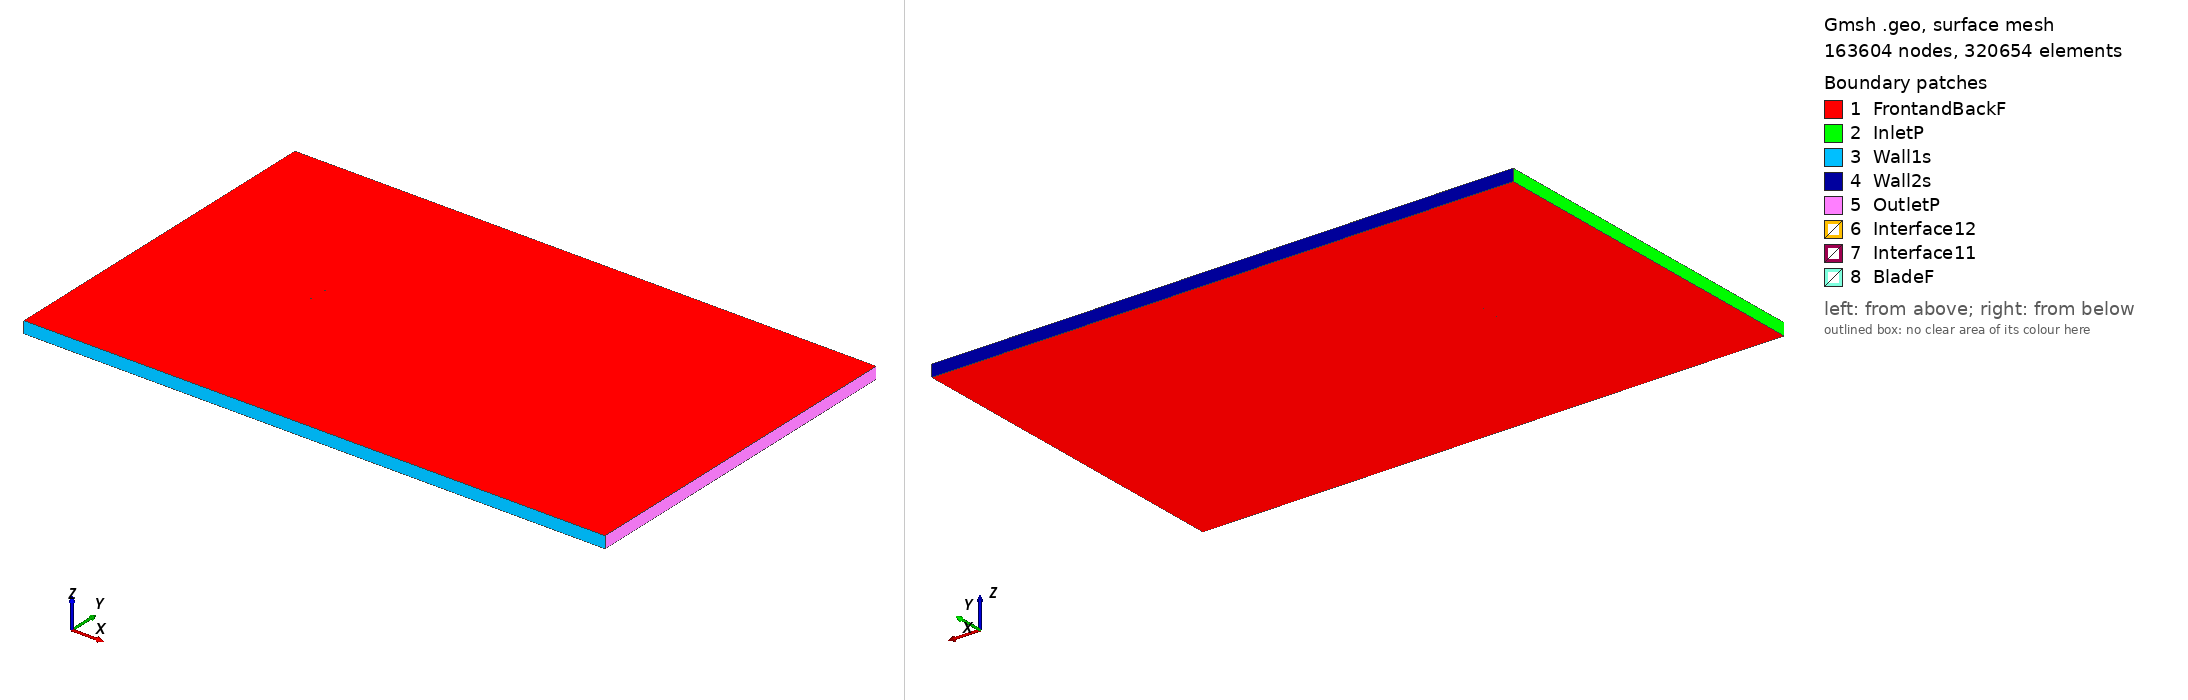

Gmsh geometry script, surface-meshed: 163604 nodes, 320654 surface elements. Boundary patches (legend numbers): 1 FrontandBackF, 2 InletP, 3 Wall1s, 4 Wall2s, 5 OutletP, 6 Interface12, 7 Interface11, 8 BladeF. Left view from above one corner, right view from below the opposite corner. Legend entries are the model's physical surfaces. The drawing asked Gmsh for element sizes between 1% and 20% of the model's largest extent; the script's own settings can give other sizes.

=== e403_tsr_-1.1385_aoa_1.8851.geo (drawn) ===
SetFactory("OpenCASCADE");

Point(1) = {0.075039, 0.735092, 0, 1.0};
Point(2) = {0.071746, 0.736346, 0, 1.0};
Point(3) = {0.067322, 0.737956, 0, 1.0};
Point(4) = {0.062376, 0.739665, 0, 1.0};
Point(5) = {0.056983, 0.741356, 0, 1.0};
Point(6) = {0.051141, 0.742942, 0, 1.0};
Point(7) = {0.044867, 0.744392, 0, 1.0};
Point(8) = {0.038195, 0.745685, 0, 1.0};
Point(9) = {0.031168, 0.746809, 0, 1.0};
Point(10) = {0.023841, 0.747762, 0, 1.0};
Point(11) = {0.016282, 0.748549, 0, 1.0};
Point(12) = {0.008577, 0.749171, 0, 1.0};
Point(13) = {0.000805, 0.749621, 0, 1.0};
Point(14) = {-0.006948, 0.749899, 0, 1.0};
Point(15) = {-0.014599, 0.750000, 0, 1.0};
Point(16) = {-0.022065, 0.749921, 0, 1.0};
Point(17) = {-0.029267, 0.749660, 0, 1.0};
Point(18) = {-0.036134, 0.749212, 0, 1.0};
Point(19) = {-0.042604, 0.748577, 0, 1.0};
Point(20) = {-0.048616, 0.747772, 0, 1.0};
Point(21) = {-0.054112, 0.746802, 0, 1.0};
Point(22) = {-0.059051, 0.745685, 0, 1.0};
Point(23) = {-0.063389, 0.744448, 0, 1.0};
Point(24) = {-0.067082, 0.743110, 0, 1.0};
Point(25) = {-0.070115, 0.741705, 0, 1.0};
Point(26) = {-0.072455, 0.740284, 0, 1.0};
Point(27) = {-0.074078, 0.738896, 0, 1.0};
Point(28) = {-0.074959, 0.737618, 0, 1.0};
Point(29) = {-0.074908, 0.736542, 0, 1.0};
Point(30) = {-0.073842, 0.735521, 0, 1.0};
Point(31) = {-0.071896, 0.734431, 0, 1.0};
Point(32) = {-0.069140, 0.733324, 0, 1.0};
Point(33) = {-0.065618, 0.732232, 0, 1.0};
Point(34) = {-0.061373, 0.731179, 0, 1.0};
Point(35) = {-0.056458, 0.730174, 0, 1.0};
Point(36) = {-0.050939, 0.729238, 0, 1.0};
Point(37) = {-0.044881, 0.728391, 0, 1.0};
Point(38) = {-0.038359, 0.727650, 0, 1.0};
Point(39) = {-0.031452, 0.727042, 0, 1.0};
Point(40) = {-0.024242, 0.726590, 0, 1.0};
Point(41) = {-0.016813, 0.726329, 0, 1.0};
Point(42) = {-0.009231, 0.726313, 0, 1.0};
Point(43) = {-0.001541, 0.726578, 0, 1.0};
Point(44) = {0.006237, 0.727158, 0, 1.0};
Point(45) = {0.014110, 0.728046, 0, 1.0};
Point(46) = {0.022091, 0.729205, 0, 1.0};
Point(47) = {0.030206, 0.730509, 0, 1.0};
Point(48) = {0.038385, 0.731758, 0, 1.0};
Point(49) = {0.046441, 0.732795, 0, 1.0};
Point(50) = {0.054172, 0.733536, 0, 1.0};
Point(51) = {0.061373, 0.733934, 0, 1.0};
Point(52) = {0.067842, 0.733984, 0, 1.0};
Point(53) = {0.073390, 0.733705, 0, 1.0};
Point(54) = {0.074988, 0.733550, 0, 1.0};
Point(55) = {-0.075039, -0.735092, 0, 1.0};
Point(56) = {-0.071746, -0.736346, 0, 1.0};
Point(57) = {-0.067322, -0.737956, 0, 1.0};
Point(58) = {-0.062376, -0.739665, 0, 1.0};
Point(59) = {-0.056983, -0.741356, 0, 1.0};
Point(60) = {-0.051141, -0.742942, 0, 1.0};
Point(61) = {-0.044867, -0.744392, 0, 1.0};
Point(62) = {-0.038195, -0.745685, 0, 1.0};
Point(63) = {-0.031168, -0.746809, 0, 1.0};
Point(64) = {-0.023841, -0.747762, 0, 1.0};
Point(65) = {-0.016282, -0.748549, 0, 1.0};
Point(66) = {-0.008577, -0.749171, 0, 1.0};
Point(67) = {-0.000805, -0.749621, 0, 1.0};
Point(68) = {0.006948, -0.749899, 0, 1.0};
Point(69) = {0.014599, -0.750000, 0, 1.0};
Point(70) = {0.022065, -0.749921, 0, 1.0};
Point(71) = {0.029267, -0.749660, 0, 1.0};
Point(72) = {0.036134, -0.749212, 0, 1.0};
Point(73) = {0.042604, -0.748577, 0, 1.0};
Point(74) = {0.048616, -0.747772, 0, 1.0};
Point(75) = {0.054112, -0.746802, 0, 1.0};
Point(76) = {0.059051, -0.745685, 0, 1.0};
Point(77) = {0.063389, -0.744448, 0, 1.0};
Point(78) = {0.067082, -0.743110, 0, 1.0};
Point(79) = {0.070115, -0.741705, 0, 1.0};
Point(80) = {0.072455, -0.740284, 0, 1.0};
Point(81) = {0.074078, -0.738896, 0, 1.0};
Point(82) = {0.074959, -0.737618, 0, 1.0};
Point(83) = {0.074908, -0.736542, 0, 1.0};
Point(84) = {0.073842, -0.735521, 0, 1.0};
Point(85) = {0.071896, -0.734431, 0, 1.0};
Point(86) = {0.069140, -0.733324, 0, 1.0};
Point(87) = {0.065618, -0.732232, 0, 1.0};
Point(88) = {0.061373, -0.731179, 0, 1.0};
Point(89) = {0.056458, -0.730174, 0, 1.0};
Point(90) = {0.050939, -0.729238, 0, 1.0};
Point(91) = {0.044881, -0.728391, 0, 1.0};
Point(92) = {0.038359, -0.727650, 0, 1.0};
Point(93) = {0.031452, -0.727042, 0, 1.0};
Point(94) = {0.024242, -0.726590, 0, 1.0};
Point(95) = {0.016813, -0.726329, 0, 1.0};
Point(96) = {0.009231, -0.726313, 0, 1.0};
Point(97) = {0.001541, -0.726578, 0, 1.0};
Point(98) = {-0.006237, -0.727158, 0, 1.0};
Point(99) = {-0.014110, -0.728046, 0, 1.0};
Point(100) = {-0.022091, -0.729205, 0, 1.0};
Point(101) = {-0.030206, -0.730509, 0, 1.0};
Point(102) = {-0.038385, -0.731758, 0, 1.0};
Point(103) = {-0.046441, -0.732795, 0, 1.0};
Point(104) = {-0.054172, -0.733536, 0, 1.0};
Point(105) = {-0.061373, -0.733934, 0, 1.0};
Point(106) = {-0.067842, -0.733984, 0, 1.0};
Point(107) = {-0.073390, -0.733705, 0, 1.0};
Point(108) = {-0.074988, -0.733550, 0, 1.0};

// Lines: first blade (splines 1-4)
Spline(1) = {1:18};
Spline(2) = {18:39};
Spline(3) = {39:54};
Spline(4) = {54,1};

// Lines: second blade (splines 5-8)
Spline(5) = {55:72};
Spline(6) = {72:93};
Spline(7) = {93:108};
Spline(8) = {108,55};

// Outer domain (points 20001-4 and lines)
Point(109) = {-13.50000000, -15.00000000, 0, 1.0};
Point(110) = {-13.50000000, 15.00000000, 0, 1.0};
Point(111) = {36.00000000, 15.00000000, 0, 1.0};
Point(112) = {36.00000000, -15.00000000, 0, 1.0};
Line(11) = {109, 110};
Line(12) = {110, 111};
Line(13) = {111, 112};
Line(14) = {109, 112};

// Interface (between moving and stationary domain) (circles)
Circle(9) = {0, 0, 0, 0.80000000, 0, 2*Pi};
Circle(10) = {0, 0, 0, 0.80000000, 0, 2*Pi};

// Loops collect Lines/Splines/etc (blade1, blade2, domain, first circle)
Line Loop(1) = {1:4};
Line Loop(2) = {5:8};
Line Loop(3) = {11,12,13,-14};
Line Loop(4) = {9};

// BooleanDifference cuts out the circle/interface from the domain
Plane Surface(1) = {3};
Plane Surface(2) = {4};
BooleanDifference{ Surface{1}; Delete;}{ Surface{2}; Delete;}

// This one cuts out the blades from the inner circle/interface
Line Loop(6) = {10};
Plane Surface(5) = {6};
Plane Surface(6) = {1};
Plane Surface(7) = {2};
BooleanDifference{ Surface{5}; Delete;}{ Surface{6,7}; Delete;}

// extrude to 3rd dimension
Extrude {0, 0, 1} {Surface{1}; Surface{5}; Layers{1}; Recombine;}

// Physical Surfaces are the named boundaries (patches)
Physical Surface("Interface11") = {12};
Physical Surface("Interface12") = {10};

// sides of domain
Physical Surface("InletP") = {6};
Physical Surface("OutletP") = {9};

// top and bottom of domain
Physical Surface("Wall1s") = {7};
Physical Surface("Wall2s") = {8};

// Check FrontandBackF by ensuring there is nothing in the 3rd dimension
Physical Surface("FrontandBackF") = {1,11,5,21};
Physical Surface("BladeF") = {13:20};
Physical Volume("Turbine") = {2};
Physical Volume("Farfield") = {1};

// settings for airfoil boundary layer
Field[1] = BoundaryLayer;
Field[1].EdgesList = {1:8};
Field[1].hwall_n = 1e-3;
Field[1].thickness = 1.5e-2;
Field[1].ratio = 1.05;
Field[1].Quads = 1;
BoundaryLayer Field = 1;

// control points for mesh (blade and interface)
// floor((arc length / 1.5mm)/ 6) -> Transfinite Line
Transfinite Line {1,2,3,5,6,7} = 34 Using Progression 1;
Transfinite Line {4,8} = 2 Using Progression 1;
Transfinite Line {9, 15} = 800 Using Progression 1;

// For more information on gmsh syntax, visit http://gmsh.info/doc/texinfo/gmsh.html
